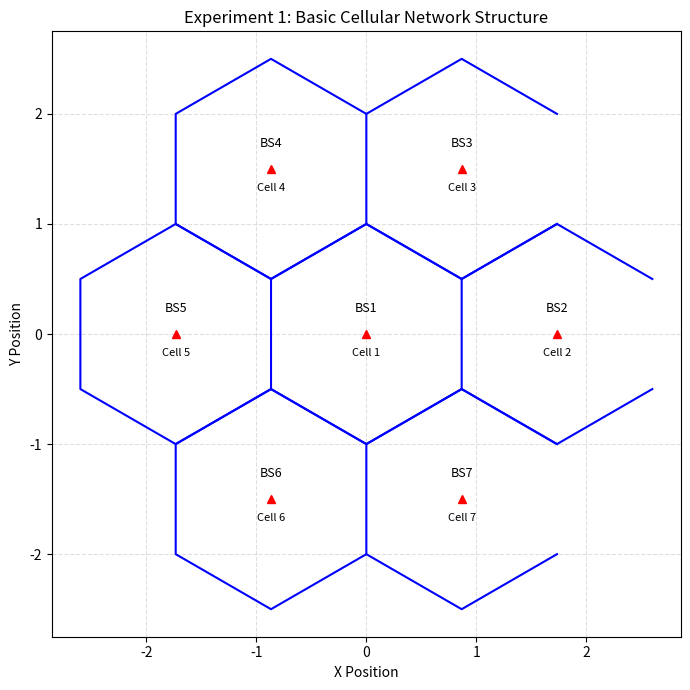

Generate this figure with matplotlib:
import matplotlib
matplotlib.use("Agg")
import matplotlib.pyplot as plt
import numpy as np

R = 1
centers = [(0, 0)]

for angle in range(0, 360, 60):
    x = np.sqrt(3) * R * np.cos(np.radians(angle))
    y = np.sqrt(3) * R * np.sin(np.radians(angle))
    centers.append((x, y))

fig, ax = plt.subplots(figsize=(8, 7))

for i, (cx, cy) in enumerate(centers):
    angles = np.radians(np.arange(30, 390, 60))
    x = cx + R * np.cos(angles)
    y = cy + R * np.sin(angles)

    ax.plot(x, y, "b-")
    ax.plot(cx, cy, "r^")

    ax.text(cx, cy + 0.2, f"BS{i+1}",
            ha="center", fontsize=9)
    ax.text(cx, cy - 0.2, f"Cell {i+1}",
            ha="center", fontsize=8)

ax.set_title("Experiment 1: Basic Cellular Network Structure")
ax.set_xlabel("X Position")
ax.set_ylabel("Y Position")
ax.set_aspect("equal")
ax.grid(True, linestyle="--", alpha=0.4)
plt.tight_layout()
plt.savefig("exp1_cellular_network.png", dpi=200)

print("Experiment 1: Basic Cellular Network")
print("------------------------------------")
print("Total cells = 7")
print("Total base stations = 7")
print("Each cell is served by one base station.")
print("Graph saved as exp1_cellular_network.png")
